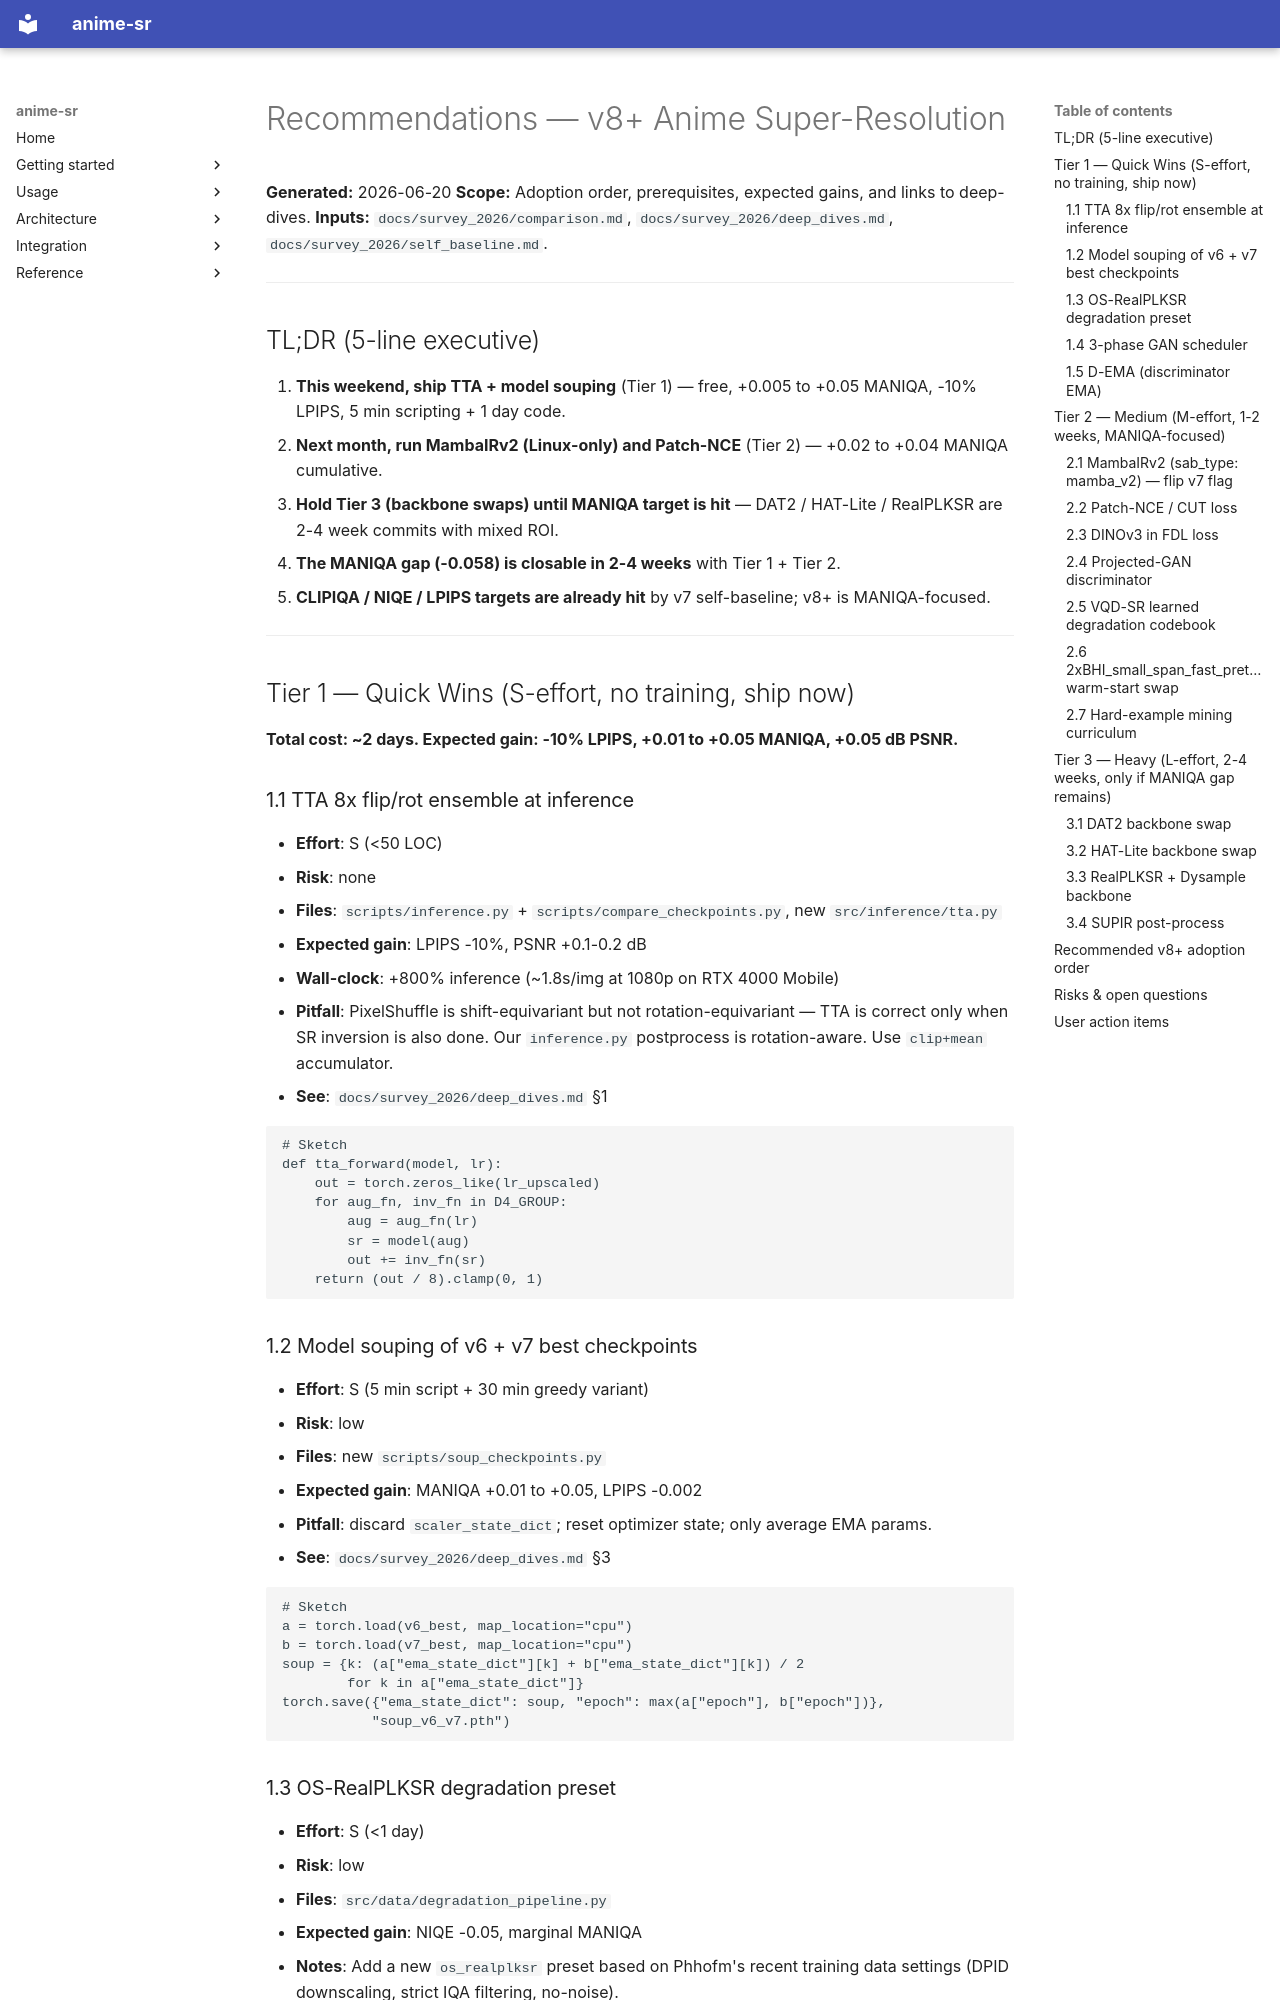

repository: alshahia/upscale_anime · page: survey_2026/recommendations/index.html · generator: mkdocs

# Recommendations — v8+ Anime Super-Resolution

**Generated:** 2026-06-20
**Scope:** Adoption order, prerequisites, expected gains, and links to deep-dives.
**Inputs:** `docs/survey_2026/comparison.md`, `docs/survey_2026/deep_dives.md`, `docs/survey_2026/self_baseline.md`.

---

## TL;DR (5-line executive)

1. **This weekend, ship TTA + model souping** (Tier 1) — free, +0.005 to +0.05 MANIQA, -10% LPIPS, 5 min scripting + 1 day code.
2. **Next month, run MambaIRv2 (Linux-only) and Patch-NCE** (Tier 2) — +0.02 to +0.04 MANIQA cumulative.
3. **Hold Tier 3 (backbone swaps) until MANIQA target is hit** — DAT2 / HAT-Lite / RealPLKSR are 2-4 week commits with mixed ROI.
4. **The MANIQA gap (-0.058) is closable in 2-4 weeks** with Tier 1 + Tier 2.
5. **CLIPIQA / NIQE / LPIPS targets are already hit** by v7 self-baseline; v8+ is MANIQA-focused.

---

## Tier 1 — Quick Wins (S-effort, no training, ship now)

**Total cost: ~2 days. Expected gain: -10% LPIPS, +0.01 to +0.05 MANIQA, +0.05 dB PSNR.**

### 1.1 TTA 8x flip/rot ensemble at inference
- **Effort**: S (<50 LOC)
- **Risk**: none
- **Files**: `scripts/inference.py` + `scripts/compare_checkpoints.py`, new `src/inference/tta.py`
- **Expected gain**: LPIPS -10%, PSNR +0.1-0.2 dB
- **Wall-clock**: +800% inference (~1.8s/img at 1080p on RTX 4000 Mobile)
- **Pitfall**: PixelShuffle is shift-equivariant but not rotation-equivariant — TTA is correct only when SR inversion is also done. Our `inference.py` postprocess is rotation-aware. Use `clip+mean` accumulator.
- **See**: `docs/survey_2026/deep_dives.md` §1

```python
# Sketch
def tta_forward(model, lr):
    out = torch.zeros_like(lr_upscaled)
    for aug_fn, inv_fn in D4_GROUP:
        aug = aug_fn(lr)
        sr = model(aug)
        out += inv_fn(sr)
    return (out / 8).clamp(0, 1)
```

### 1.2 Model souping of v6 + v7 best checkpoints
- **Effort**: S (5 min script + 30 min greedy variant)
- **Risk**: low
- **Files**: new `scripts/soup_checkpoints.py`
- **Expected gain**: MANIQA +0.01 to +0.05, LPIPS -0.002
- **Pitfall**: discard `scaler_state_dict`; reset optimizer state; only average EMA params.
- **See**: `docs/survey_2026/deep_dives.md` §3

```python
# Sketch
a = torch.load(v6_best, map_location="cpu")
b = torch.load(v7_best, map_location="cpu")
soup = {k: (a["ema_state_dict"][k] + b["ema_state_dict"][k]) / 2
        for k in a["ema_state_dict"]}
torch.save({"ema_state_dict": soup, "epoch": max(a["epoch"], b["epoch"])},
           "soup_v6_v7.pth")
```
